Dataset: dataset_stratified_split (GitHub, T3rrybl3/peach-onion-classifier). Classes: brown onion, purple onion, peach.

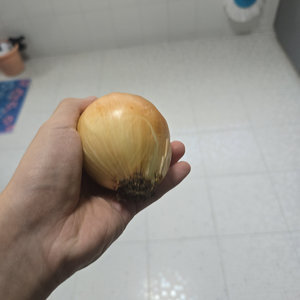
Label: brown onion

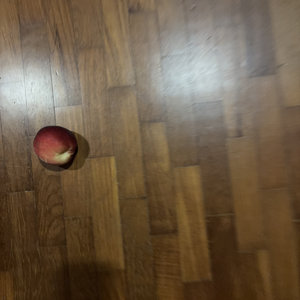
Label: peach

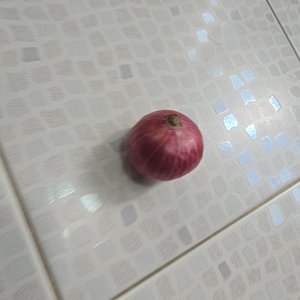
Label: purple onion

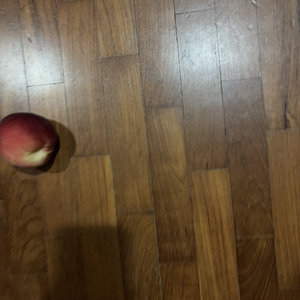
Label: peach

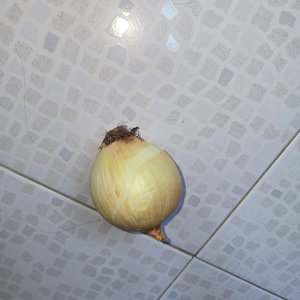
Label: brown onion

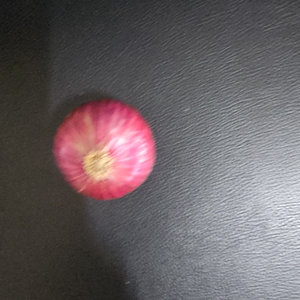
Label: purple onion
